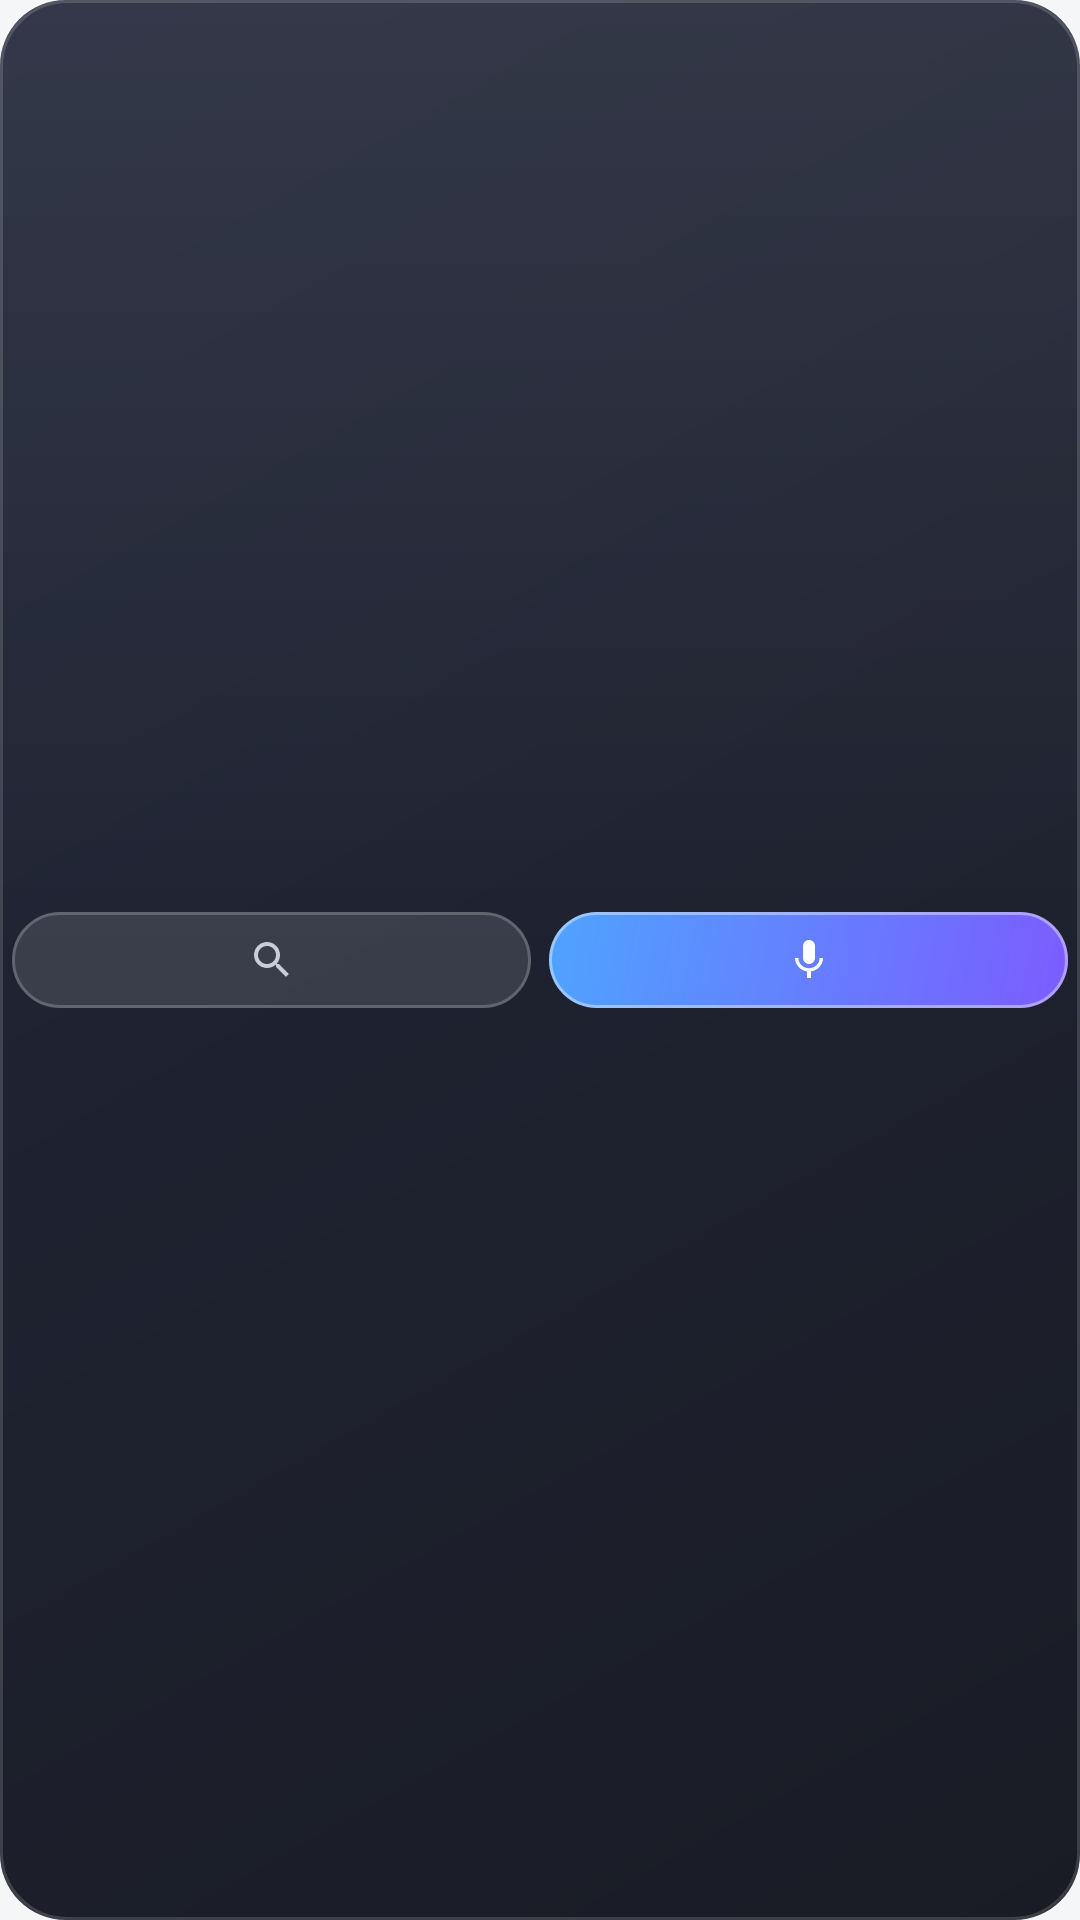

Produce the Android XML layout that renders to this screen, including the resource entries it uses.
<!-- AndroidManifest.xml: application theme Theme.FXSoundLite -->
<!-- res/layout/widget_music_search_duo.xml -->
<?xml version="1.0" encoding="utf-8"?>
<LinearLayout xmlns:android="http://schemas.android.com/apk/res/android"
    android:id="@+id/musicSearchRoot"
    android:layout_width="match_parent"
    android:layout_height="match_parent"
    android:orientation="horizontal"
    android:gravity="center_vertical"
    android:background="@drawable/widget_bg"
    android:paddingLeft="4dp"
    android:paddingRight="4dp"
    android:paddingTop="4dp"
    android:paddingBottom="4dp">

    <ImageView
        android:id="@+id/musicSearchPill"
        android:layout_width="0dp"
        android:layout_height="32dp"
        android:layout_weight="1"
        android:padding="8dp"
        android:src="@drawable/ic_widget_search"
        android:background="@drawable/widget_search_pill_bg"
        android:contentDescription="@string/widget_search_hint" />

    <ImageView
        android:id="@+id/musicDetectButton"
        android:layout_width="0dp"
        android:layout_height="32dp"
        android:layout_weight="1"
        android:layout_marginLeft="6dp"
        android:padding="8dp"
        android:src="@drawable/ic_mic"
        android:background="@drawable/widget_detect_bg"
        android:contentDescription="@string/detect_tile" />
</LinearLayout>
<!-- resources referenced by this layout -->
<resources>
  <!-- drawable ic_mic (drawable) -->
  <vector xmlns:android="http://schemas.android.com/apk/res/android"
      android:width="24dp" android:height="24dp" android:viewportWidth="24" android:viewportHeight="24">
      <path android:fillColor="#FFFFFFFF"
          android:pathData="M12,14c1.66,0 3,-1.34 3,-3V5c0,-1.66 -1.34,-3 -3,-3S9,3.34 9,5v6C9,12.66 10.34,14 12,14zM17.3,11c0,3 -2.54,5.1 -5.3,5.1S6.7,14 6.7,11H5c0,3.41 2.72,6.23 6,6.72V21h2v-3.28c3.28,-0.48 6,-3.3 6,-6.72H17.3z" />
  </vector>
  <!-- drawable ic_widget_search (drawable) -->
  <vector xmlns:android="http://schemas.android.com/apk/res/android"
      android:width="24dp" android:height="24dp" android:viewportWidth="24" android:viewportHeight="24">
      <path android:fillColor="#C7CEDA"
          android:pathData="M15.5,14h-0.79l-0.28,-0.27C15.41,12.59 16,11.11 16,9.5 16,5.91 13.09,3 9.5,3S3,5.91 3,9.5 5.91,16 9.5,16c1.61,0 3.09,-0.59 4.23,-1.57l0.27,0.28v0.79l5,4.99L20.49,19l-4.99,-5zM9.5,14C7.01,14 5,11.99 5,9.5S7.01,5 9.5,5 14,7.01 14,9.5 11.99,14 9.5,14z" />
  </vector>
  <!-- drawable widget_bg (drawable) -->
  <?xml version="1.0" encoding="utf-8"?>
  <layer-list xmlns:android="http://schemas.android.com/apk/res/android">
      <item>
          <shape android:shape="rectangle">
              <gradient android:angle="315" android:startColor="#F2171C30" android:endColor="#F20D1019" />
              <corners android:radius="22dp" />
          </shape>
      </item>
      <item>
          <shape android:shape="rectangle">
              <gradient android:angle="270" android:startColor="#14FFFFFF" android:centerColor="#00FFFFFF" android:endColor="#00FFFFFF" />
              <corners android:radius="22dp" />
          </shape>
      </item>
      <item>
          <shape android:shape="rectangle">
              <stroke android:width="1dp" android:color="#26FFFFFF" />
              <corners android:radius="22dp" />
          </shape>
      </item>
  </layer-list>
  <!-- drawable widget_detect_bg (drawable) -->
  <?xml version="1.0" encoding="utf-8"?>
  <layer-list xmlns:android="http://schemas.android.com/apk/res/android">
      <item>
          <shape android:shape="rectangle">
              <gradient android:angle="315" android:startColor="#FF4FA3FF" android:endColor="#FF7B5CFF" />
              <corners android:radius="16dp" />
          </shape>
      </item>
      <item>
          <shape android:shape="rectangle">
              <stroke android:width="1dp" android:color="#66FFFFFF" />
              <corners android:radius="16dp" />
          </shape>
      </item>
  </layer-list>
  <!-- drawable widget_search_pill_bg (drawable) -->
  <?xml version="1.0" encoding="utf-8"?>
  <layer-list xmlns:android="http://schemas.android.com/apk/res/android">
      <item>
          <shape android:shape="rectangle">
              <solid android:color="#1FFFFFFF" />
              <corners android:radius="16dp" />
          </shape>
      </item>
      <item>
          <shape android:shape="rectangle">
              <stroke android:width="1dp" android:color="#33FFFFFF" />
              <corners android:radius="16dp" />
          </shape>
      </item>
  </layer-list>
  <string name="detect_tile">Detect song</string>
  <string name="widget_search_hint">Search music</string>
  <color name="accent_default">#000000</color>
  <color name="light_bg">#F5F6F7</color>
  <color name="light_surface">#FFFFFF</color>
  <color name="light_surface_raised">#E9ECEF</color>
  <color name="light_text_primary">#14171A</color>
  <color name="light_text_secondary">#5B6268</color>
  <color name="light_divider">#DCE0E3</color>
  <color name="light_track_bg">#D6DADE</color>
  <color name="danger">#FF6B6B</color>
  <color name="light_on_accent">#0E1013</color>
</resources>
